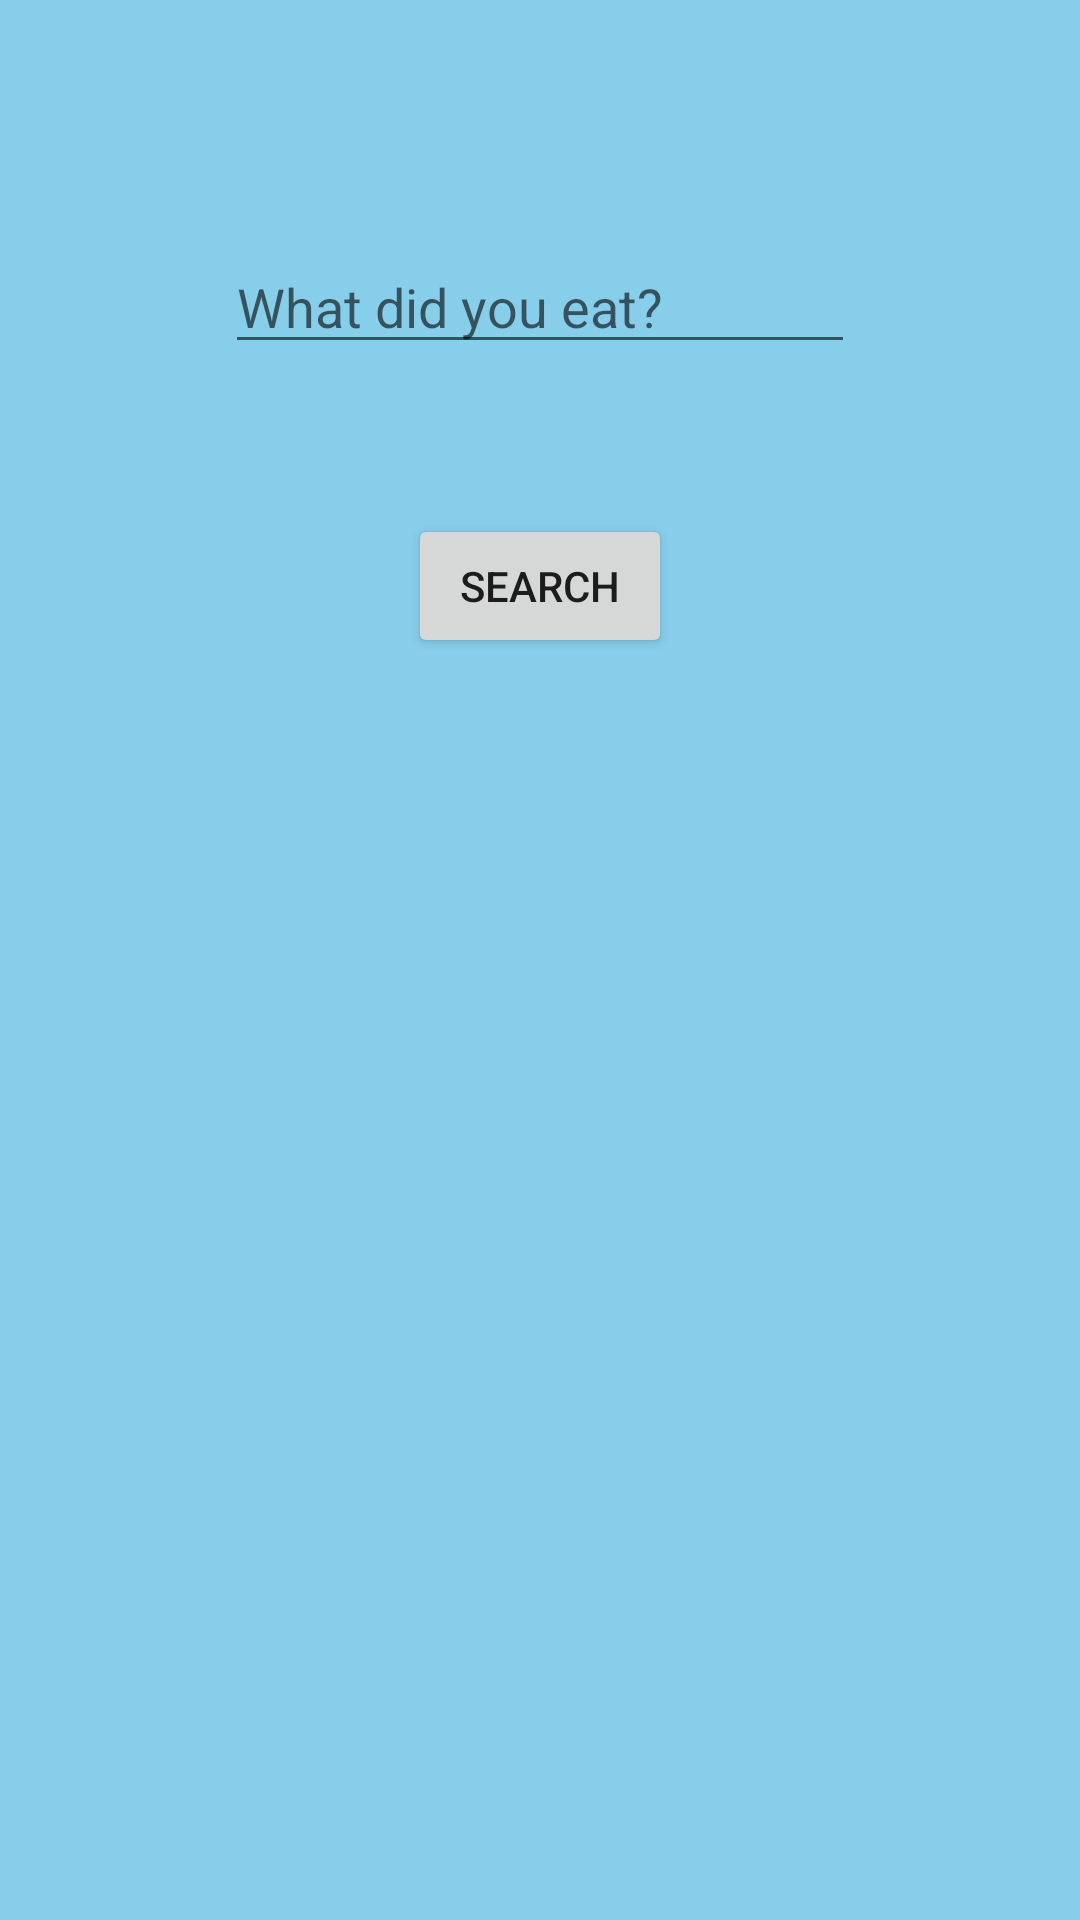

Here is an Android app screen rendered from its layout file. Give the layout XML and the strings, colors and styles it references.
<!-- AndroidManifest.xml: application theme Theme.FinalProject -->
<!-- res/layout/fragment_add_food.xml -->
<?xml version="1.0" encoding="utf-8"?>
<androidx.constraintlayout.widget.ConstraintLayout xmlns:android="http://schemas.android.com/apk/res/android"
    xmlns:app="http://schemas.android.com/apk/res-auto"
    xmlns:tools="http://schemas.android.com/tools"
    android:layout_width="match_parent"
    android:layout_height="match_parent"
    tools:context=".AddFoodFragment"
    android:background="#87CEEB">

    <EditText
        android:id="@+id/food_request"
        android:layout_width="wrap_content"
        android:layout_height="wrap_content"
        android:layout_marginTop="80dp"
        android:ems="10"
        android:hint="@string/what_did_you_eat"
        android:inputType="text"
        app:layout_constraintEnd_toEndOf="parent"
        app:layout_constraintStart_toStartOf="parent"
        app:layout_constraintTop_toTopOf="parent" />

    <Button
        android:id="@+id/search_button"
        android:layout_width="wrap_content"
        android:layout_height="wrap_content"
        android:layout_marginTop="50dp"
        android:text="@string/search"
        app:layout_constraintEnd_toEndOf="parent"
        app:layout_constraintStart_toStartOf="parent"
        app:layout_constraintTop_toBottomOf="@+id/food_request" />

    <androidx.recyclerview.widget.RecyclerView
        android:id="@+id/recyclerView"
        android:layout_width="0dp"
        android:layout_height="wrap_content"
        android:layout_marginTop="32dp"
        app:layoutManager="androidx.recyclerview.widget.LinearLayoutManager"
        app:layout_constraintEnd_toEndOf="parent"
        app:layout_constraintStart_toStartOf="parent"
        app:layout_constraintTop_toBottomOf="@+id/search_button" />

</androidx.constraintlayout.widget.ConstraintLayout>
<!-- resources referenced by this layout -->
<resources>
  <string name="search">Search</string>
  <string name="what_did_you_eat">What did you eat?</string>
  <style name="Theme.FinalProject" parent="Theme.MaterialComponents.Light.DarkActionBar">
  
      
          <item name="colorPrimary">#F16337</item>
          <item name="colorPrimaryVariant">#FF5722</item>
          <item name="colorOnPrimary">@color/white</item>
          
          <item name="colorSecondary">@color/teal_200</item>
          <item name="colorSecondaryVariant">@color/teal_700</item>
          <item name="colorOnSecondary">@color/black</item>
          
          <item name="android:statusBarColor" tools:targetApi="l">?attr/colorPrimaryVariant</item>
          
      </style>
  <!-- not gathered from this repository: default colours our renderer supplied (Android Studio template values) -->
  <color name="teal_200">#FF03DAC5</color>
  <color name="teal_700">#FF018786</color>
  <color name="black">#FF000000</color>
  <color name="white">#FFFFFFFF</color>
</resources>
